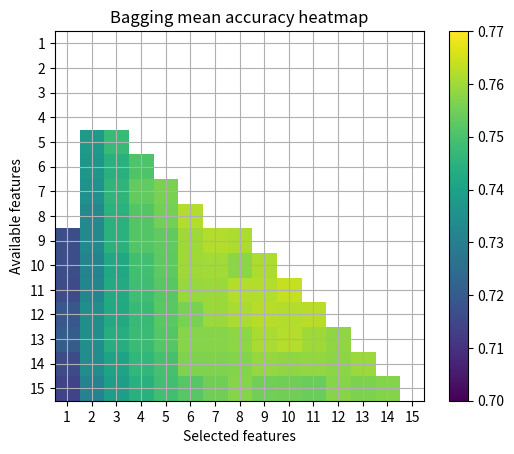

Write the Python code that produced this figure.
# -*- coding: utf-8 -*-

import numpy as np
import matplotlib.pyplot as plt
from matplotlib import cm
from matplotlib.colors import Normalize


'''
#EXEMPLO
# evenly sampled time at 200ms intervals
t = np.arange(0., 5., 0.2)

# red dashes, blue squares and green triangles
plt.plot(t, t, 'r--', t, t**2, 'bs', t, t**3, 'g^')
plt.show()
'''




'''
#plotar o desempenho de acordo com tamanho do endereco
#single learner com todas as features

tam_endereco = list(xrange(31))
tam_endereco = tam_endereco[1:]

acuracia = [0.306, 0.336, 0.381, 0.430, 0.507, 0.580, 0.636, 0.681, 0.704, 0.725, 0.731, 0.740, 0.742, 0.742, 0.741, 0.739, 0.742, 0.729, 0.730, 0.730, 0.725, 0.712, 0.699, 0.686, 0.683, 0.647, 0.645, 0.622, 0.625, 0.587]

plt.plot(tam_endereco, acuracia, 'ro', linestyle='-', label="Single WiSARD")
plt.axis([0, 31, 0.1, 0.8])

plt.xlabel(u"Address size")
plt.ylabel(u"Accuracy")

plt.title("General accuracy")

plt.legend(loc='lower right')
plt.show()

'''



'''
#plotar o f1 de acordo com tamanho do endereco
#single learner com todas as features

tam_endereco = list(xrange(31))
tam_endereco = tam_endereco[1:]

f1 = [0.153, 0.232, 0.330, 0.418, 0.520, 0.597, 0.647, 0.681, 0.697, 0.711, 0.715, 0.722, 0.723, 0.723, 0.724, 0.724, 0.729, 0.717, 0.721, 0.723, 0.719, 0.711, 0.702, 0.693, 0.690, 0.660, 0.658, 0.638, 0.640, 0.604]

plt.plot(tam_endereco, f1, 'ro', linestyle='-', label="Single WiSARD")
plt.axis([0, 31, 0.1, 0.8])

plt.xlabel(u"Address size")
plt.ylabel(u"Average F1 score")

plt.title("Average F1 score")

plt.legend(loc='lower right')
plt.show()

'''






'''
# plotar desempenho de acordo com numero de features
# single learner com 13 bits de endereco

numero_features = list(xrange(21))
numero_features = numero_features[1:]

acuracia = [ 0.3, 0.307, 0.421, 0.534, 0.583, 0.630, 0.684, 0.711, 0.731, 0.737, 0.740, 0.743, 0.746, 0.748, 0.75, 0.748, 0.747, 0.746, 0.745, 0.740]

plt.plot(numero_features, acuracia, 'ro', linestyle='-', label='Single WiSARD')
plt.axis([0, 21, 0.1, 0.8])

plt.xlabel(u"Number of features")
plt.ylabel(u"Accuracy")

plt.title("General accuracy")

plt.legend(loc='lower right')
plt.show()

'''


'''
# plotar f1 de acordo com numero de features
# single learner com 13 bits de endereco

numero_features = list(xrange(21))
numero_features = numero_features[1:]

f1 = [0.138, 0.158, 0.382, 0.546, 0.601, 0.642, 0.687, 0.708, 0.727, 0.731, 0.733, 0.735, 0.736, 0.738, 0.740, 0.735, 0.733, 0.730, 0.728, 0.721]

plt.plot(numero_features, f1, 'ro', linestyle='-', label='Single WiSARD')
plt.axis([0, 21, 0.1, 0.8])

plt.xlabel(u"Number of features")
plt.ylabel(u"Average F1 score")

plt.title("Average F1 score")

plt.legend(loc='lower right')
plt.show()

'''





'''
#plotar o desempenho medio de acordo com o numero de learners
#ensemble features iguais treino 0.5 sem repeticao

n_learners = np.array([2, 3, 4, 5, 6, 7, 8, 9, 10, 11, 12, 13, 14, 15, 16, 17, 18, 19, 20, 21, 22, 23, 24, 25, 26, 27, 28, 29, 30, 31, 32])
acc_bagging = np.array([0.7484, 0.7544, 0.7565, 0.7585, 0.7599, 0.7609, 0.7611, 0.7624, 0.7637, 0.7639, 0.7642, 0.7650, 0.7639, 0.7644, 0.7650, 0.7650, 0.7647, 0.7660, 0.7658, 0.7656, 0.7662, 0.7661, 0.7662, 0.7659, 0.7664, 0.7664, 0.7656, 0.7673, 0.7667, 0.7670, 0.7667])
acc_boost = np.array([0.7434, 0.7523, 0.7509, 0.7545, 0.7561, 0.7575, 0.7577, 0.7594, 0.7589, 0.7603, 0.7590, 0.7597, 0.7604, 0.7601, 0.7600, 0.7613, 0.7603, 0.7613, 0.7610, 0.7602, 0.7609, 0.7623, 0.7613, 0.7615, 0.7610, 0.7614, 0.7618, 0.7620, 0.7622, 0.7611, 0.7629])

plt.plot(n_learners, acc_bagging, 'ro', linestyle='-', label="Bagging")
plt.plot(n_learners, acc_boost, 'b^', linestyle='-', label="Boost")
plt.axis([0, 33, 0.7, 0.78])

plt.xlabel(u"Total base learners")
plt.ylabel(u"Accuracy")

plt.title("Ensemble mean accuracy")

plt.legend(loc='lower right')
plt.show()
'''



'''
#plotar melhor desempenho de acordo com o numero de learners
#ensemble features iguais treino 0.5 sem repeticao

n_learners = np.array([2, 3, 4, 5, 6, 7, 8, 9, 10, 11, 12, 13, 14, 15, 16, 17, 18, 19, 20, 21, 22, 23, 24, 25, 26, 27, 28, 29, 30, 31, 32])
melhor_acc_bagging = np.array([0.752, 0.756, 0.758, 0.760, 0.761, 0.762, 0.762, 0.763, 0.765, 0.765, 0.766, 0.767, 0.765, 0.766, 0.766, 0.767, 0.766, 0.768, 0.767, 0.767, 0.768, 0.768, 0.768, 0.768, 0.768, 0.768, 0.767, 0.769, 0.768, 0.768, 0.769])
melhor_acc_boost = np.array([0.751, 0.757, 0.758, 0.760, 0.761, 0.763, 0.763, 0.764, 0.762, 0.764, 0.764, 0.764, 0.765, 0.764, 0.764, 0.765, 0.763, 0.765, 0.764, 0.763, 0.764, 0.765, 0.765, 0.765, 0.764, 0.764, 0.765, 0.765, 0.765, 0.764, 0.766])

plt.plot(n_learners, melhor_acc_bagging, 'ro', linestyle='-', label="Bagging")
plt.plot(n_learners, melhor_acc_boost, 'b^', linestyle='-', label="Boost")
plt.axis([0, 33, 0.70, 0.78])

plt.xlabel(u"Total base learners")
plt.ylabel(u"Accuracy")

plt.title("Ensemble best accuracy")

plt.legend(loc='lower right')
plt.show()

'''



'''

#plotar f1 medio de acordo com o numero de learners
#ensemble features iguais treino 0.5 sem repeticao

n_learners = np.array([2, 3, 4, 5, 6, 7, 8, 9, 10, 11, 12, 13, 14, 15, 16, 17, 18, 19, 20, 21, 22, 23, 24, 25, 26, 27, 28, 29, 30, 31, 32])
f1_bagging = np.array([0.7291, 0.7355, 0.7358, 0.7389, 0.7388, 0.7406, 0.7399, 0.7421, 0.7428, 0.7432, 0.7433, 0.7442, 0.7424, 0.7438, 0.7439, 0.7442, 0.7434, 0.7449, 0.7445, 0.7444, 0.7450, 0.7450, 0.7449, 0.7450, 0.7452, 0.7454, 0.7444, 0.7463, 0.7452, 0.7458, 0.7455])
f1_boost = np.array([0.7289, 0.7401, 0.7386, 0.7429, 0.7438, 0.7457, 0.7456, 0.7478, 0.7466, 0.7484, 0.7475, 0.7480, 0.7488, 0.7487, 0.7484, 0.7499, 0.7485, 0.7498, 0.7494, 0.7487, 0.7495, 0.7508, 0.7498, 0.7503, 0.7495, 0.7501, 0.7504, 0.7504, 0.7508, 0.7499, 0.7515])

plt.plot(n_learners, f1_bagging, 'ro', linestyle='-', label="Bagging")
plt.plot(n_learners, f1_boost, 'b^', linestyle='-', label="Boost")
plt.axis([0, 33, 0.7, 0.78])

plt.xlabel(u"Total base learners")
plt.ylabel(u"Average F1 score")

plt.title("Ensemble mean average F1 score")

plt.legend(loc='lower right')
plt.show()

'''


'''
#plotar melhor f1 de acordo com o numero de learners
#ensemble features iguais treino 0.5 sem repeticao

n_learners = np.array([2, 3, 4, 5, 6, 7, 8, 9, 10, 11, 12, 13, 14, 15, 16, 17, 18, 19, 20, 21, 22, 23, 24, 25, 26, 27, 28, 29, 30, 31, 32])
melhor_f1_bagging = np.array([0.731, 0.738, 0.739, 0.741, 0.743, 0.744, 0.744, 0.745, 0.747, 0.747, 0.747, 0.748, 0.747, 0.748, 0.749, 0.748, 0.748, 0.749, 0.749, 0.749, 0.750, 0.749, 0.750, 0.750, 0.750, 0.750, 0.750, 0.751, 0.750, 0.750, 0.751])
melhor_f1_boost = np.array([0.733, 0.741, 0.742, 0.745, 0.747, 0.747, 0.748, 0.750, 0.749, 0.750, 0.750, 0.750, 0.751, 0.751, 0.750, 0.752, 0.751, 0.752, 0.752, 0.751, 0.751, 0.753, 0.752, 0.752, 0.752, 0.752, 0.752, 0.752, 0.753, 0.752, 0.754])

plt.plot(n_learners, melhor_f1_bagging, 'ro', linestyle='-', label="Bagging")
plt.plot(n_learners, melhor_f1_boost, 'b^', linestyle='-', label="Boost")
plt.axis([0, 33, 0.70, 0.78])

plt.xlabel(u"Total base learners")
plt.ylabel(u"Average F1 score")

plt.title("Ensemble best average F1 score")

plt.legend(loc='lower right')
plt.show()

'''







'''
#plotar o desempenho medio de acordo com o tamanho do treino
#ensemble features iguais 9 learners

tamanho_treino = np.array([0.05, 0.10, 0.15, 0.20, 0.25, 0.30, 0.35, 0.40, 0.45, 0.50, 0.55, 0.60, 0.65, 0.70, 0.75, 0.80, 0.85, 0.90, 0.95])
acc_bagging = np.array([0.7335, 0.7435, 0.7483, 0.7519, 0.7550, 0.757, 0.7584, 0.76, 0.7618, 0.7624, 0.7643, 0.7652, 0.7663, 0.7649, 0.7653, 0.7650, 0.7674, 0.7677, 0.7676])
acc_boost = np.array([0.7228, 0.7315, 0.7385, 0.743, 0.7473, 0.7492, 0.7535, 0.7546, 0.7564, 0.7590, 0.7583, 0.7603, 0.7621, 0.7644, 0.7650, 0.7656, 0.7681, 0.7677, 0.7666])

plt.plot(tamanho_treino, acc_bagging, 'ro', linestyle='-', label="Bagging")
plt.plot(tamanho_treino, acc_boost, 'b^', linestyle='-', label="Boost")
plt.axis([0, 1, 0.70, 0.78])

plt.xlabel(u"Training sample")
plt.ylabel(u"Accuracy")

plt.title("Ensemble mean accuracy")

plt.legend(loc='lower right')
plt.show()

'''


'''
#plotar melhor desempenho de acordo com o tamanho do treino
#ensemble features iguais 9 learners

tamanho_treino = np.array([0.05, 0.10, 0.15, 0.20, 0.25, 0.30, 0.35, 0.40, 0.45, 0.50, 0.55, 0.60, 0.65, 0.70, 0.75, 0.80, 0.85, 0.90, 0.95])
melhor_acc_bagging = np.array([0.738, 0.746, 0.750, 0.754, 0.757, 0.759, 0.760, 0.761, 0.763, 0.763, 0.765, 0.766, 0.767, 0.766, 0.766, 0.765, 0.768, 0.768, 0.768])
melhor_acc_boost = np.array([0.734, 0.741, 0.748, 0.752, 0.756, 0.756, 0.760, 0.760, 0.761, 0.763, 0.763, 0.764, 0.765, 0.766, 0.767, 0.766, 0.769, 0.768, 0.767])

plt.plot(tamanho_treino, melhor_acc_bagging, 'ro', linestyle='-', label="Bagging")
plt.plot(tamanho_treino, melhor_acc_boost, 'b^', linestyle='-', label="Boost")
plt.axis([0, 1, 0.70, 0.78])

plt.xlabel(u"Training sample")
plt.ylabel(u"Accuracy")

plt.title("Ensemble best accuracy")

plt.legend(loc='lower right')
plt.show()

'''





'''
#plotar f1 medio de acordo com o tamanho do treino
#ensemble features iguais 9 learners

tamanho_treino = np.array([0.05, 0.10, 0.15, 0.20, 0.25, 0.30, 0.35, 0.40, 0.45, 0.50, 0.55, 0.60, 0.65, 0.70, 0.75, 0.80, 0.85, 0.90, 0.95])
f1_bagging = np.array([0.7057, 0.7158, 0.7215, 0.7267, 0.7302, 0.7334, 0.7358, 0.7378, 0.7409, 0.7421, 0.7445, 0.7459, 0.7481, 0.7472, 0.7479, 0.7481, 0.7507, 0.7516, 0.7520])
f1_boost = np.array([0.7055, 0.7172, 0.7244, 0.7299, 0.7352, 0.737, 0.7417, 0.7431, 0.7453, 0.7473, 0.7465, 0.7488, 0.7496, 0.7509, 0.7504, 0.7503, 0.7523, 0.7517, 0.7508])

plt.plot(tamanho_treino, f1_bagging, 'ro', linestyle='-', label="Bagging")
plt.plot(tamanho_treino, f1_boost, 'b^', linestyle='-', label="Boost")
plt.axis([0, 1, 0.7, 0.78])

plt.xlabel(u"Training sample")
plt.ylabel(u"Average F1 score")

plt.title("Ensemble mean average F1 score")

plt.legend(loc='lower right')
plt.show()

'''


'''
#plotar melhor f1 de acordo com o tamanho do treino
#ensemble features iguais 9 learners

tamanho_treino = np.array([0.05, 0.10, 0.15, 0.20, 0.25, 0.30, 0.35, 0.40, 0.45, 0.50, 0.55, 0.60, 0.65, 0.70, 0.75, 0.80, 0.85, 0.90, 0.95])
melhor_f1_bagging = np.array([0.712, 0.723, 0.727, 0.731, 0.735, 0.737, 0.739, 0.741, 0.745, 0.745, 0.748, 0.750, 0.751, 0.750, 0.750, 0.751, 0.754, 0.755, 0.755])
melhor_f1_boost = np.array([0.714, 0.723, 0.730, 0.735, 0.739, 0.739, 0.744, 0.745, 0.747, 0.749, 0.748, 0.751, 0.753, 0.753, 0.753, 0.753, 0.755, 0.755, 0.754])

plt.plot(tamanho_treino, melhor_f1_bagging, 'ro', linestyle='-', label="Bagging")
plt.plot(tamanho_treino, melhor_f1_boost, 'b^', linestyle='-', label="Boost")
plt.axis([0, 1, 0.7, 0.78])

plt.xlabel(u"Training sample")
plt.ylabel(u"Average F1 score")

plt.title("Ensemble best average F1 score")

plt.legend(loc='lower right')
plt.show()

'''





acc_bagging = np.array([[0.0, 0.0, 0.0, 0.0, 0.0, 0.0, 0.0, 0.0, 0.0, 0.0, 0.0, 0.0, 0.0, 0.0, 0.0],
[0.0, 0.0, 0.0, 0.0, 0.0, 0.0, 0.0, 0.0, 0.0, 0.0, 0.0, 0.0, 0.0, 0.0, 0.0],
[0.0, 0.0, 0.0, 0.0, 0.0, 0.0, 0.0, 0.0, 0.0, 0.0, 0.0, 0.0, 0.0, 0.0, 0.0],
[0.0, 0.0, 0.0, 0.0, 0.0, 0.0, 0.0, 0.0, 0.0, 0.0, 0.0, 0.0, 0.0, 0.0, 0.0],
[0.0, 0.7375, 0.7474, 0.0, 0.0, 0.0, 0.0, 0.0, 0.0, 0.0, 0.0, 0.0, 0.0, 0.0, 0.0],
[0.0, 0.7371, 0.7445, 0.7508, 0.0, 0.0, 0.0, 0.0, 0.0, 0.0, 0.0, 0.0, 0.0, 0.0, 0.0],
[0.0, 0.7354, 0.7457, 0.7533, 0.7559, 0.0, 0.0, 0.0, 0.0, 0.0, 0.0, 0.0, 0.0, 0.0, 0.0],
[0.0, 0.7330, 0.7447, 0.7514, 0.7554, 0.7619, 0.0, 0.0, 0.0, 0.0, 0.0, 0.0, 0.0, 0.0, 0.0],
[0.7169, 0.7333, 0.7449, 0.7514, 0.7530, 0.7600, 0.7619, 0.7614, 0.0, 0.0, 0.0, 0.0, 0.0, 0.0, 0.0],
[0.7166, 0.7314, 0.7418, 0.7489, 0.7527, 0.7599, 0.7602, 0.7579, 0.7613, 0.0, 0.0, 0.0, 0.0, 0.0, 0.0],
[0.7160, 0.7321, 0.7427, 0.7484, 0.7519, 0.7593, 0.7594, 0.7620, 0.7618, 0.7638, 0.0, 0.0, 0.0, 0.0, 0.0],
[0.7190, 0.7345, 0.7424, 0.7475, 0.7521, 0.7559, 0.7596, 0.7611, 0.7626, 0.7618, 0.7625, 0.0, 0.0, 0.0, 0.0],
[0.7207, 0.7346, 0.7437, 0.7478, 0.7515, 0.7573, 0.7573, 0.7582, 0.7610, 0.7622, 0.7600, 0.7585, 0.0, 0.0, 0.0],
[0.7164, 0.7343, 0.7406, 0.7463, 0.7495, 0.7565, 0.7564, 0.7570, 0.7589, 0.7585, 0.7587, 0.7579, 0.7594, 0.0, 0.0],
[0.7141, 0.7309, 0.7393, 0.7444, 0.7487, 0.7518, 0.7549, 0.7574, 0.7551, 0.7547, 0.7541, 0.7574, 0.7562, 0.7569, 0.0]])


fig = plt.figure()
mapa = fig.add_subplot(111)

norm = Normalize(vmin = 0.70, vmax = 0.77, clip = False)

cmap = cm.get_cmap(None, None)
cmap.set_under('w')

ticks_x = [x+1 for x in range(15)]
ticks_y = [y+1 for y in range(15)]
plt.xticks(ticks_x)
plt.yticks(ticks_y)

mapa.grid(True, which='both')
imagem = mapa.imshow(acc_bagging, interpolation='none', cmap=cmap, norm=norm, extent=[0.5,15.5,15.5,0.5])
plt.colorbar(imagem)

plt.xlabel("Selected features")
plt.ylabel("Available features")
plt.title("Bagging mean accuracy heatmap")

plt.show()
